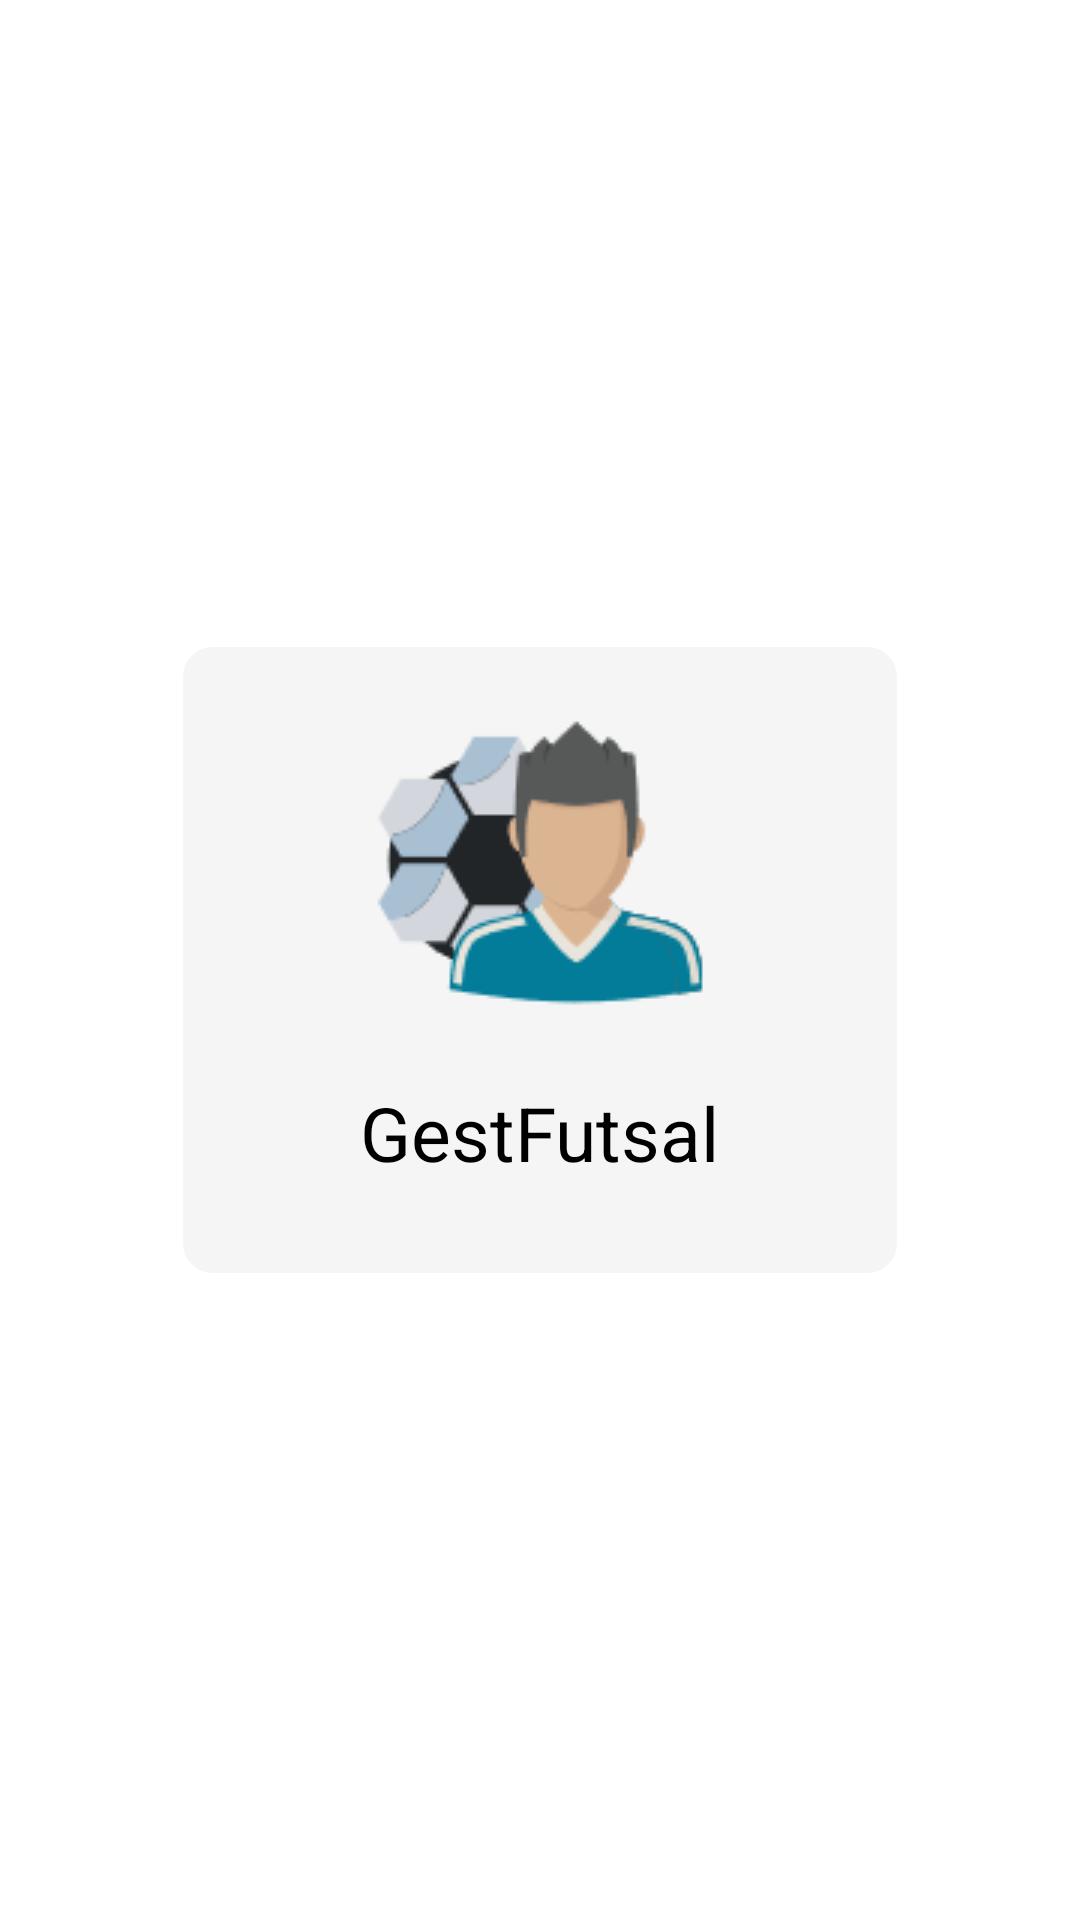

The Android layout XML behind this screen, and the referenced resources:
<!-- AndroidManifest.xml: application theme Theme.GestFutsal -->
<!-- res/layout/activity_main.xml -->
<?xml version="1.0" encoding="utf-8"?>
<LinearLayout xmlns:android="http://schemas.android.com/apk/res/android"
    xmlns:app="http://schemas.android.com/apk/res-auto"
    xmlns:tools="http://schemas.android.com/tools"
    android:layout_width="match_parent"
    android:layout_height="match_parent"
    android:orientation="vertical"
    android:gravity="center"
    tools:context=".MainActivity">


    <LinearLayout
        android:id="@+id/ll_splash"
        android:layout_width="wrap_content"
        android:layout_height="wrap_content"
        android:gravity="center"
        android:orientation="vertical"
        android:background="@drawable/bg_group"
        android:padding="15dp">

        <ImageView
            android:layout_width="wrap_content"
            android:layout_height="wrap_content"
            android:src="@drawable/logo"/>
        <TextView
            android:layout_width="wrap_content"
            android:layout_height="wrap_content"
            android:text="GestFutsal"
            android:textSize="25sp"
            android:padding="15dp"
            android:textColor="@color/black"
            />

    </LinearLayout>


</LinearLayout>
<!-- resources referenced by this layout -->
<resources>
  <color name="black">#FF000000</color>
  <!-- drawable bg_group (drawable) -->
  <?xml version="1.0" encoding="utf-8"?>
  <shape xmlns:android="http://schemas.android.com/apk/res/android">
      <solid android:color="@color/light_grey_100"/>
      <corners android:radius="10dp"/>
  
  </shape>
  <!-- drawable logo: png bitmap (drawable, 6919 bytes) -->
  <style name="Theme.GestFutsal" parent="Theme.MaterialComponents.DayNight.NoActionBar">
          
          <item name="colorPrimary">@color/purple_500</item>
          <item name="colorPrimaryVariant">@color/purple_700</item>
          <item name="colorOnPrimary">@color/white</item>
          
          <item name="colorSecondary">@color/teal_200</item>
          <item name="colorSecondaryVariant">@color/teal_700</item>
          <item name="colorOnSecondary">@color/black</item>
          
          <item name="android:statusBarColor">?attr/colorPrimaryVariant</item>
          
      </style>
  <color name="light_grey_100">#f5f5f5</color>
  <color name="purple_500">#FF6200EE</color>
  <color name="purple_700">#FF3700B3</color>
  <color name="white">#FFFFFFFF</color>
  <color name="teal_200">#FF03DAC5</color>
  <color name="teal_700">#FF018786</color>
</resources>
